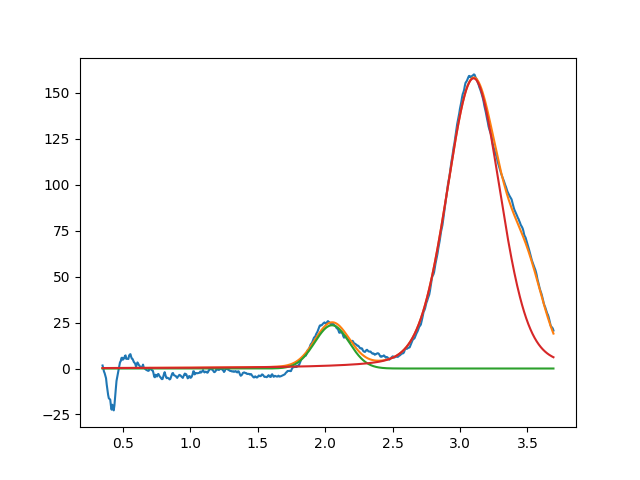

The table this chart was drawn from, first rows:
2.050654151083003196e+00, 2.353618170117859876e+01, 2.999999998737694629e-01, 9.999999979444591514e-01
3.100577870140087899e+00, 1.579551448011388857e+02, 4.698899780357413403e-01, 7.850552411697521160e-01
3.495186877671741410e+00, 3.999999999915442572e+01, 3.090957006606552815e-01, 9.999999976861378981e-01
